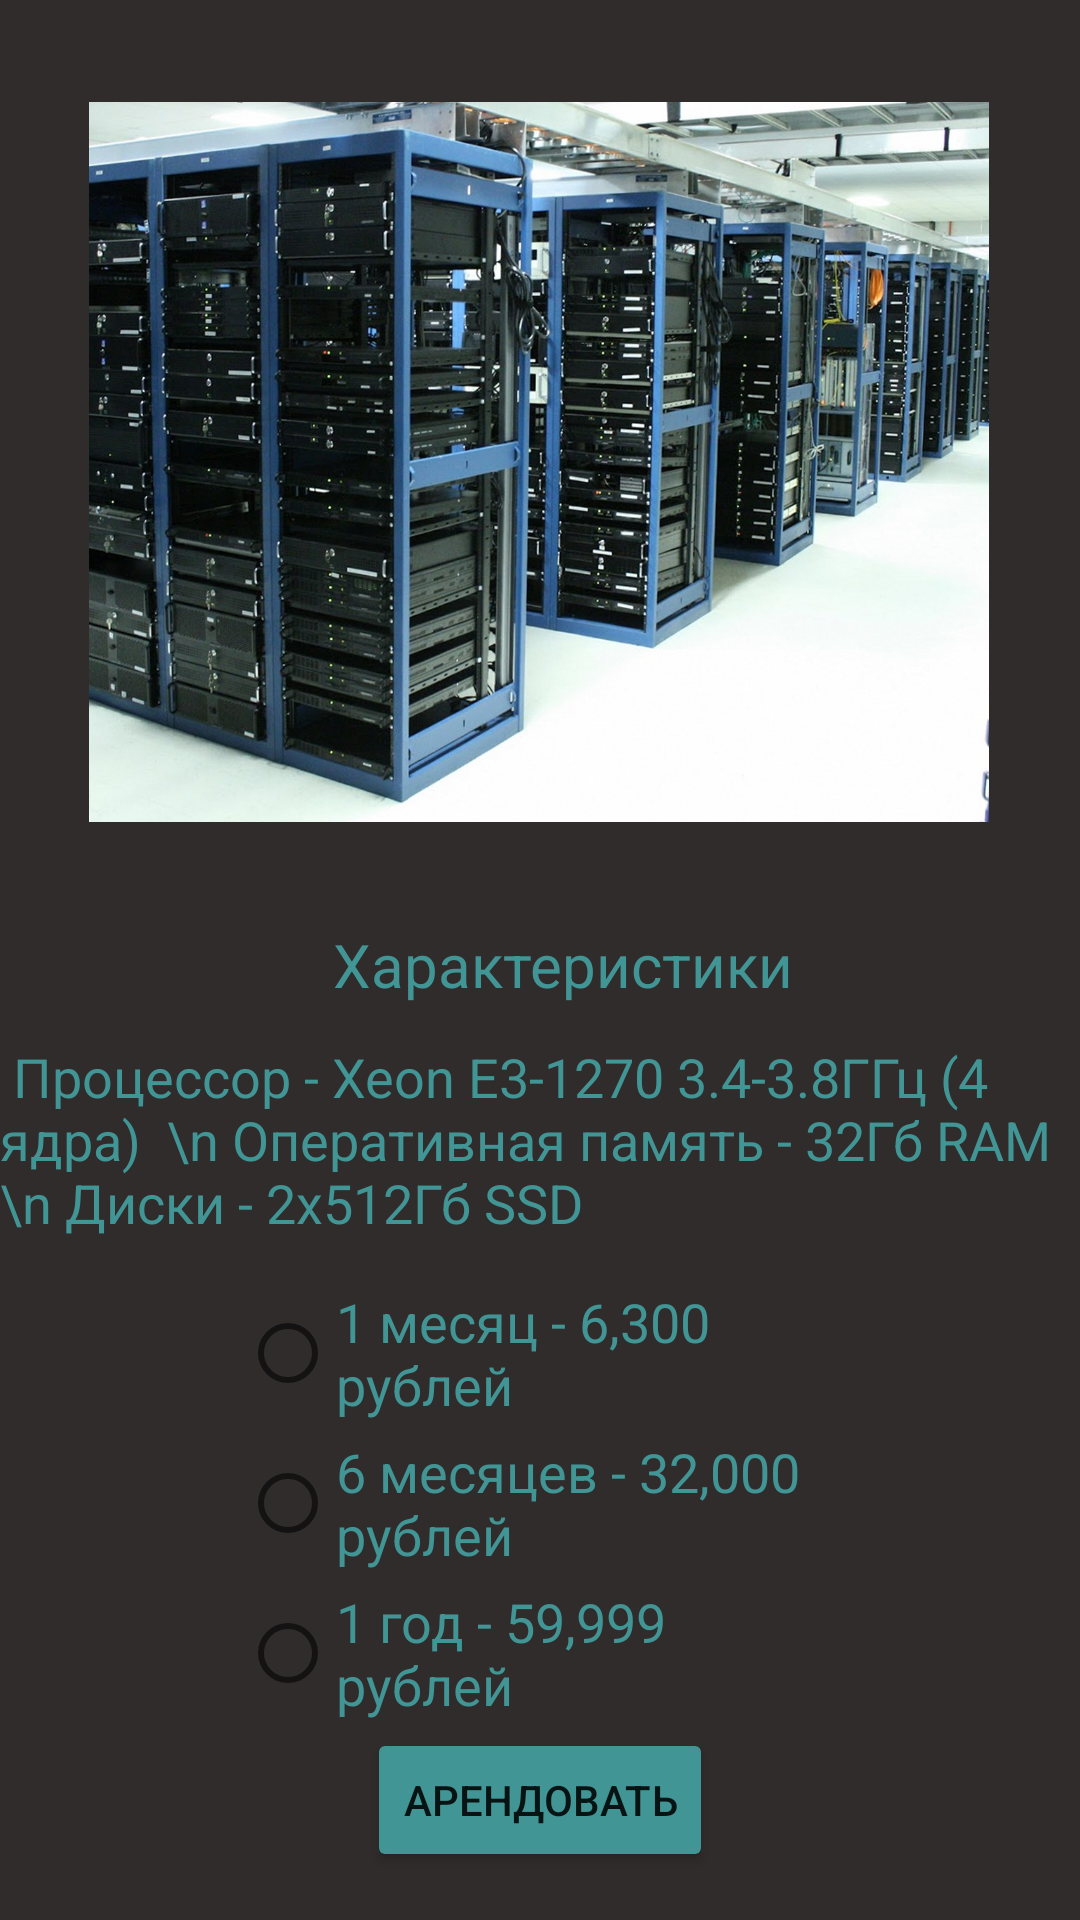

Write the Android layout XML for this screen, with the resource values it uses.
<!-- AndroidManifest.xml: application theme Theme.OlegRabotaet -->
<!-- res/layout/activity_server2.xml -->
<?xml version="1.0" encoding="utf-8"?>
<androidx.constraintlayout.widget.ConstraintLayout xmlns:android="http://schemas.android.com/apk/res/android"
    xmlns:app="http://schemas.android.com/apk/res-auto"
    xmlns:tools="http://schemas.android.com/tools"
    android:layout_width="match_parent"
    android:layout_height="match_parent"
    android:background="@color/bg_color"
    tools:context=".ComputerActivity">

    <ImageView
        android:id="@+id/imageView"
        android:layout_width="300dp"
        android:layout_height="300dp"
        android:layout_marginTop="4dp"
        android:src="@drawable/cluster2"
        app:layout_constraintEnd_toEndOf="parent"
        app:layout_constraintHorizontal_bias="0.496"
        app:layout_constraintStart_toStartOf="parent"
        app:layout_constraintTop_toTopOf="parent" />

    <TextView
        android:id="@+id/textView2"
        android:layout_width="328dp"
        android:layout_height="34dp"
        android:layout_marginTop="4dp"
        android:text="                   Характеристики"
        android:textColor="@color/main_color"
        android:textSize="20sp"
        app:layout_constraintBottom_toTopOf="@+id/radioGroup"
        app:layout_constraintEnd_toEndOf="parent"
        app:layout_constraintStart_toStartOf="parent"
        app:layout_constraintTop_toBottomOf="@+id/imageView"
        app:layout_constraintVertical_bias="0.0" />

    <TextView
        android:layout_width="wrap_content"
        android:layout_height="wrap_content"
        android:text=" Процессор - Xeon E3-1270 3.4-3.8ГГц (4 ядра)  \n Оперативная память - 32Гб RAM
         \n Диски - 2x512Гб SSD "
        android:textSize="18sp"
        android:textColor="@color/main_color"
        app:layout_constraintBottom_toTopOf="@+id/radioGroup"
        app:layout_constraintEnd_toEndOf="parent"
        app:layout_constraintHorizontal_bias="0.497"
        app:layout_constraintStart_toStartOf="parent"
        app:layout_constraintTop_toBottomOf="@+id/textView2"
        app:layout_constraintVertical_bias="0.257" />

    <Button
        android:id="@+id/rentButton"
        android:layout_width="wrap_content"
        android:layout_height="wrap_content"
        android:layout_marginBottom="16dp"
        android:backgroundTint="@color/main_color"
        android:text="Арендовать"
        app:layout_constraintBottom_toBottomOf="parent"
        app:layout_constraintEnd_toEndOf="parent"
        app:layout_constraintStart_toStartOf="parent" />

    <RadioGroup
        android:id="@+id/radioGroup"
        android:layout_width="200dp"
        android:layout_height="150dp"
        app:layout_constraintBottom_toTopOf="@+id/rentButton"
        app:layout_constraintEnd_toEndOf="parent"
        app:layout_constraintStart_toStartOf="parent">

        <RadioButton
            android:layout_width="200dp"
            android:layout_height="50dp"
            android:text="1 месяц - 6,300 рублей"
            android:textSize="18sp"
            android:textColor="@color/main_color" />

        <RadioButton
            android:textSize="18sp"
            android:layout_width="200dp"
            android:layout_height="50dp"
            android:text="6 месяцев - 32,000 рублей"
            android:textColor="@color/main_color" />

        <RadioButton
            android:textSize="18sp"
            android:layout_width="200dp"
            android:layout_height="50dp"
            android:text="1 год - 59,999 рублей"
            android:textColor="@color/main_color" />

    </RadioGroup>

</androidx.constraintlayout.widget.ConstraintLayout>
<!-- resources referenced by this layout -->
<resources>
  <color name="bg_color">#302C2C</color>
  <color name="main_color">#419595</color>
  <!-- drawable cluster2: jpg bitmap (drawable, 267040 bytes) -->
  <style name="Theme.OlegRabotaet" parent="Theme.MaterialComponents.DayNight.NoActionBar">
          
          <item name="colorPrimary">@color/purple_500</item>
          <item name="colorPrimaryVariant">@color/purple_700</item>
          <item name="colorOnPrimary">@color/white</item>
          
          <item name="colorSecondary">@color/teal_200</item>
          <item name="colorSecondaryVariant">@color/teal_700</item>
          <item name="colorOnSecondary">@color/black</item>
          
          <item name="android:statusBarColor" tools:targetApi="l">?attr/colorPrimaryVariant</item>
          
      </style>
  <color name="purple_500">#FF6200EE</color>
  <color name="purple_700">#FF3700B3</color>
  <color name="white">#FFFFFF</color>
  <color name="teal_200">#FF03DAC5</color>
  <color name="teal_700">#FF018786</color>
  <color name="black">#FF000000</color>
</resources>
